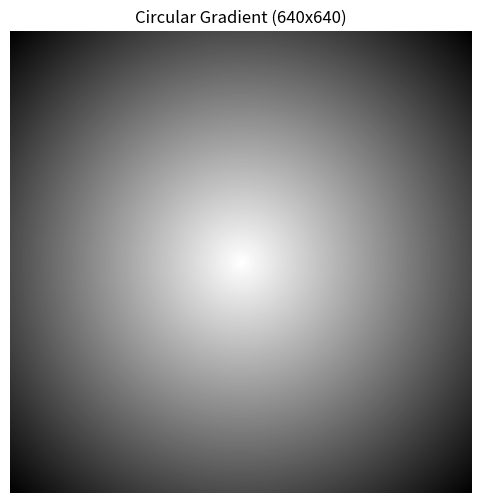

Source code (Python):
import numpy as np
import matplotlib.pyplot as plt

def generate_circular_gradient(size, center_x=None, center_y=None):
    """
    Generates a circular gradient in a 2D NumPy array.
    Values range from 1.0 (white center) to 0.0 (black edges).
    """
    if center_x is None: center_x = size / 2
    if center_y is None: center_y = size / 2

    # 1. Create a coordinate grid
    y, x = np.ogrid[:size, :size]

    # 2. Calculate the squared distance from the center
    # Using squared distance first is more computationally efficient
    dist_sq = (x - center_x)**2 + (y - center_y)**2

    # 3. Calculate actual distance
    dist = np.sqrt(dist_sq)

    # 4. Normalize the distance
    # We divide by the maximum possible distance to the furthest corner
    # so that the black reaches the edges.
    max_dist = np.sqrt(max(center_x, size-center_x)**2 + max(center_y, size-center_y)**2)
    
    # 5. Invert the distance (1.0 at center, 0.0 at edges)
    gradient = 1.0 - (dist / max_dist)
    
    # 6. Clip values to ensure they stay within [0, 1]
    gradient = np.clip(gradient, 0, 1)

    return gradient

# --- Usage & Plotting ---
size = 640
gradient_data = generate_circular_gradient(size)

plt.figure(figsize=(6, 6))
plt.imshow(gradient_data, cmap='gray', vmin=0, vmax=1)
plt.title(f"Circular Gradient ({size}x{size})")
plt.axis('off')
plt.colorbar
plt.show()
